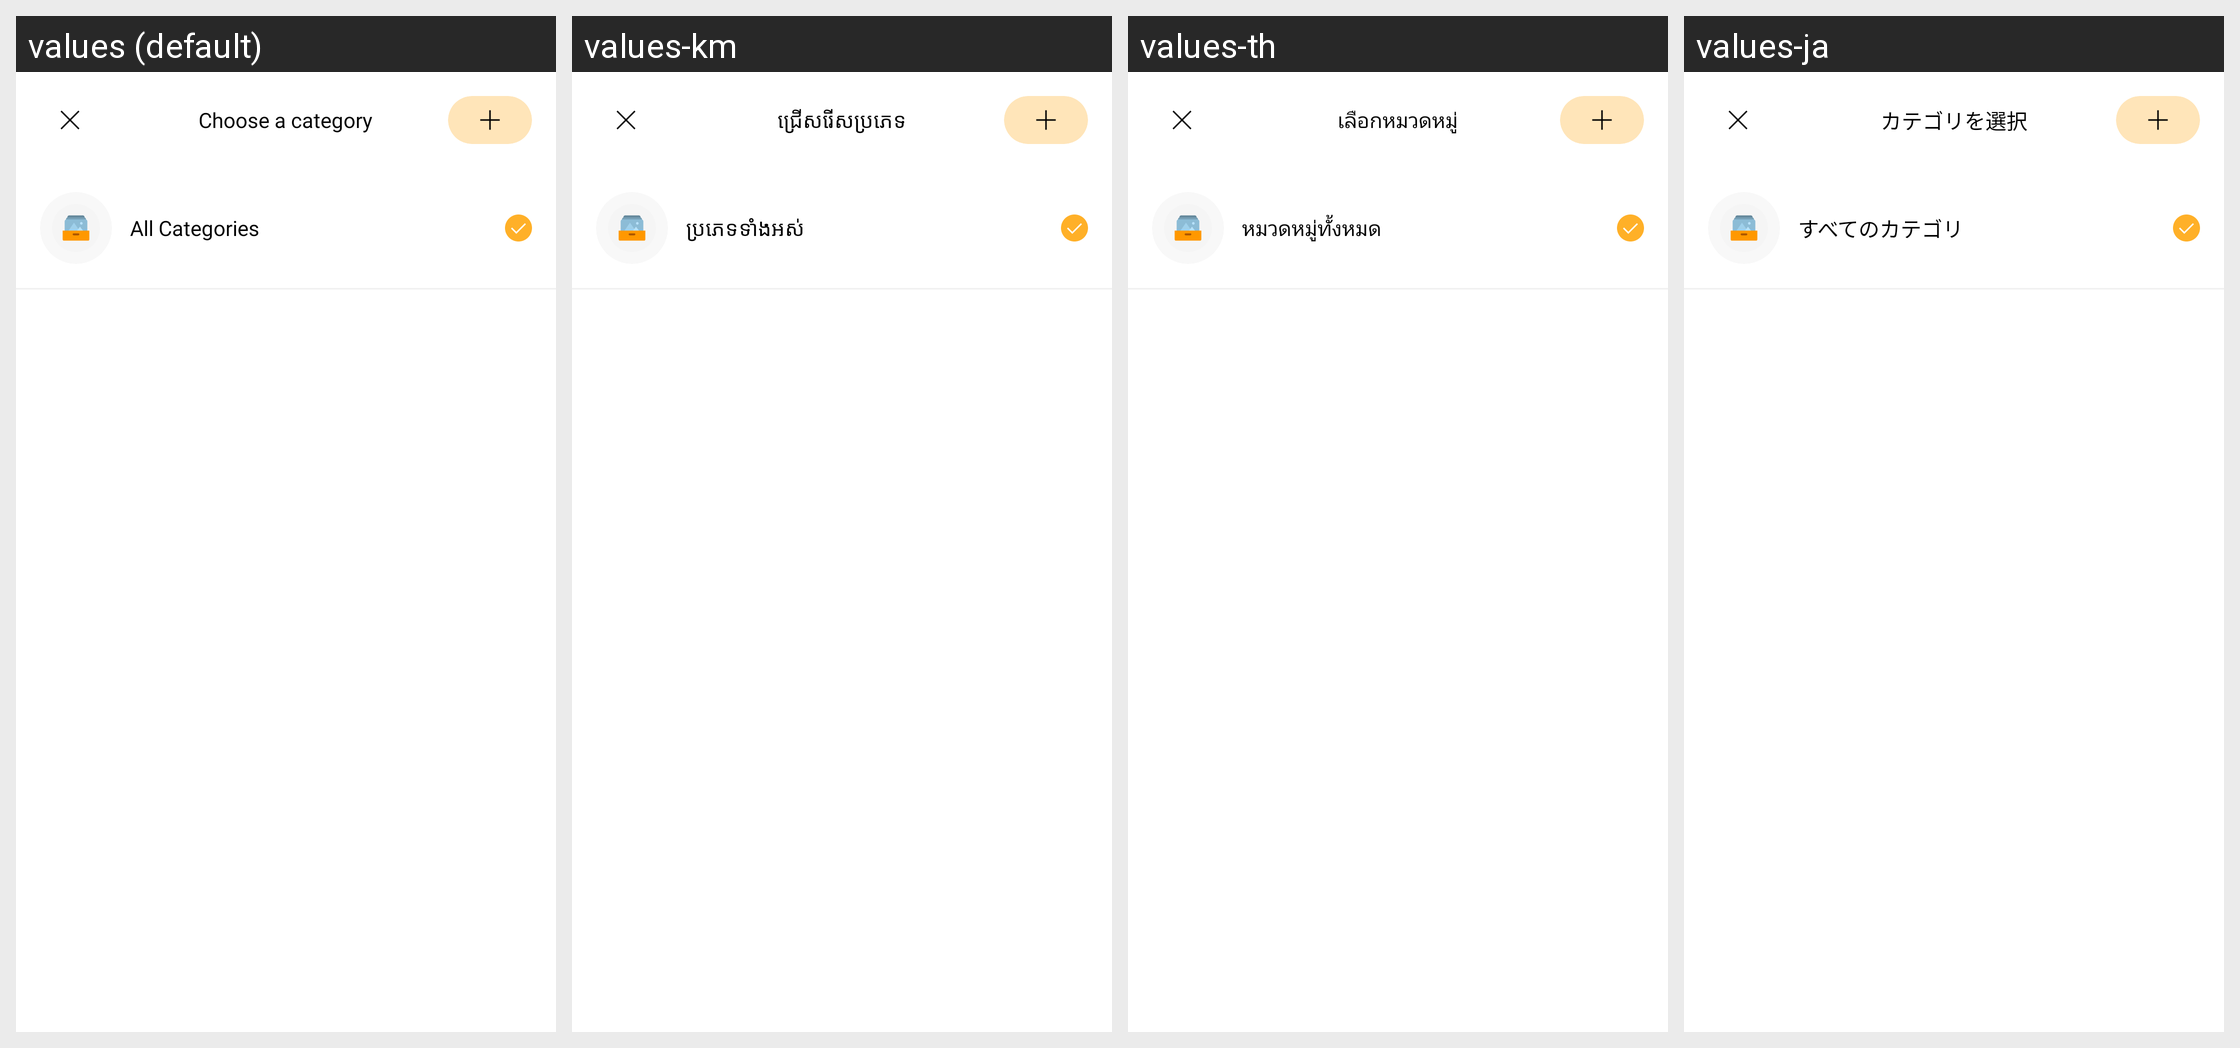

The same Android screen rendered under several of its app's locales, left to right. List the strings drawn on it with the default value and each locale's translation.
Android screen res/layout/fragment_budget_category.xml rendered under 4 locales, left to right: values (default), values-km, values-th, values-ja. Device: Nexus 5 (rendered at 1080×1920; each locale shown at half size, 540×960, under a caption strip naming it); theme Theme.MoneyTracker.
Other locales in the repository, not shown: values-de, values-es, values-fr, values-id, values-in, values-it, values-ko, values-nl, values-no, values-pt-rBR, values-sv, values-tr, values-vi, values-zh-rCN, values-zh-rTW.
Strings drawn on this screen, with the default value and each locale's value (text and hints the layout hard-codes, and strings that could not be matched under every locale, appear in the picture but are not listed):

choose_category
  values: Choose a category
  values-km: ជ្រើសរើសប្រភេទ
  values-th: เลือกหมวดหมู่
  values-ja: カテゴリを選択

all_categories
  values: All Categories
  values-km: ប្រភេទទាំងអស់
  values-th: หมวดหมู่ทั้งหมด
  values-ja: すべてのカテゴリ
